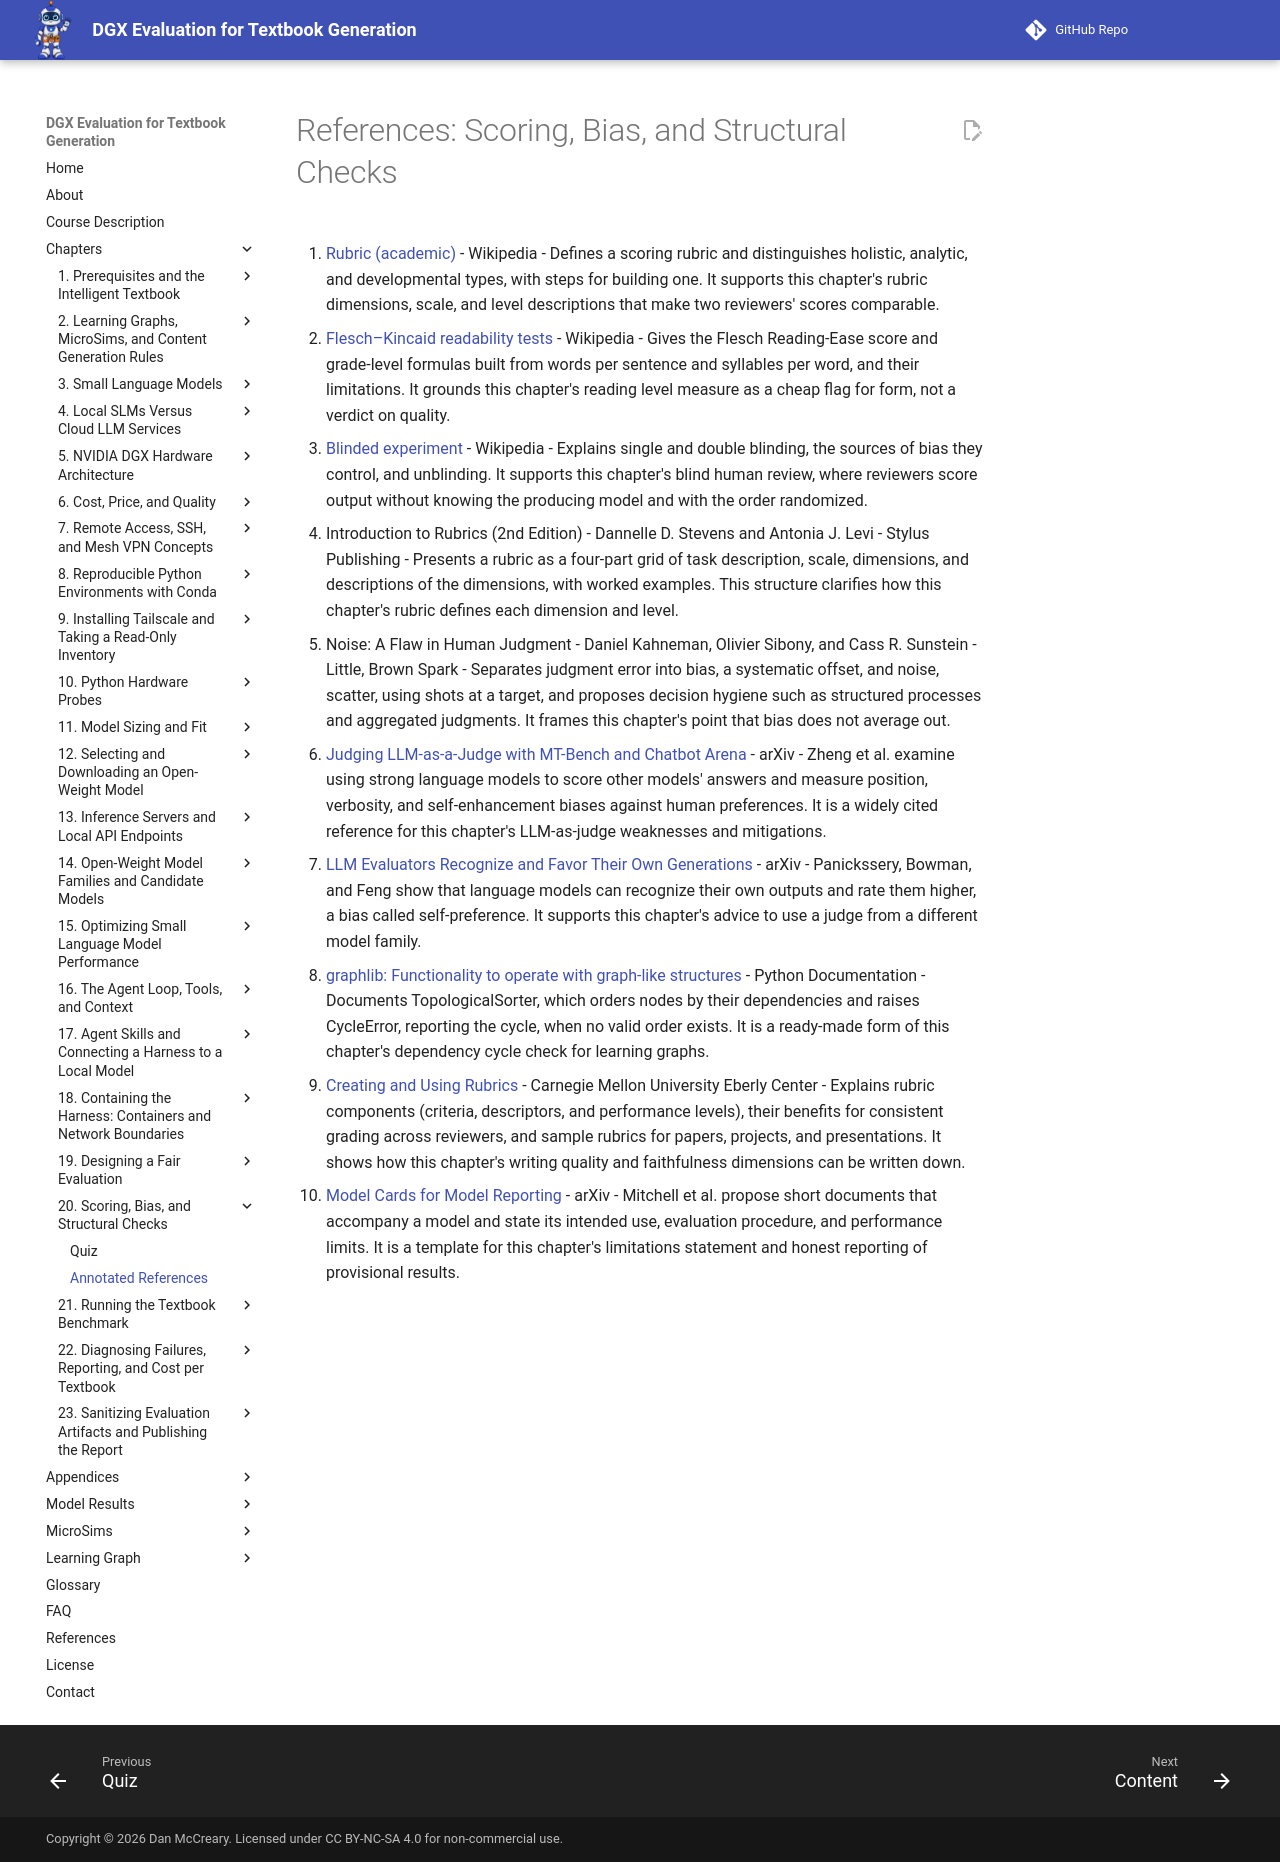

repository: dmccreary/dgx-eval · page: chapters/20-scoring-and-bias/references/index.html · generator: mkdocs

# References: Scoring, Bias, and Structural Checks

1. [Rubric (academic)](https://en.wikipedia.org/wiki/Rubric_(academic)) - Wikipedia - Defines a scoring rubric and distinguishes holistic, analytic, and developmental types, with steps for building one. It supports this chapter's rubric dimensions, scale, and level descriptions that make two reviewers' scores comparable.

2. [Flesch–Kincaid readability tests](https://en.wikipedia.org/wiki/Flesch%E2%80%93Kincaid_readability_tests) - Wikipedia - Gives the Flesch Reading-Ease score and grade-level formulas built from words per sentence and syllables per word, and their limitations. It grounds this chapter's reading level measure as a cheap flag for form, not a verdict on quality.

3. [Blinded experiment](https://en.wikipedia.org/wiki/Blinded_experiment) - Wikipedia - Explains single and double blinding, the sources of bias they control, and unblinding. It supports this chapter's blind human review, where reviewers score output without knowing the producing model and with the order randomized.

4. Introduction to Rubrics (2nd Edition) - Dannelle D. Stevens and Antonia J. Levi - Stylus Publishing - Presents a rubric as a four-part grid of task description, scale, dimensions, and descriptions of the dimensions, with worked examples. This structure clarifies how this chapter's rubric defines each dimension and level.

5. Noise: A Flaw in Human Judgment - Daniel Kahneman, Olivier Sibony, and Cass R. Sunstein - Little, Brown Spark - Separates judgment error into bias, a systematic offset, and noise, scatter, using shots at a target, and proposes decision hygiene such as structured processes and aggregated judgments. It frames this chapter's point that bias does not average out.

6. [Judging LLM-as-a-Judge with MT-Bench and Chatbot Arena](https://arxiv.org/abs/2306.05685) - arXiv - Zheng et al. examine using strong language models to score other models' answers and measure position, verbosity, and self-enhancement biases against human preferences. It is a widely cited reference for this chapter's LLM-as-judge weaknesses and mitigations.

7. [LLM Evaluators Recognize and Favor Their Own Generations](https://arxiv.org/abs/2404.13076) - arXiv - Panickssery, Bowman, and Feng show that language models can recognize their own outputs and rate them higher, a bias called self-preference. It supports this chapter's advice to use a judge from a different model family.

8. [graphlib: Functionality to operate with graph-like structures](https://docs.python.org/3/library/graphlib.html) - Python Documentation - Documents TopologicalSorter, which orders nodes by their dependencies and raises CycleError, reporting the cycle, when no valid order exists. It is a ready-made form of this chapter's dependency cycle check for learning graphs.

9. [Creating and Using Rubrics](https://www.cmu.edu/teaching/assessment/assesslearning/rubrics.html) - Carnegie Mellon University Eberly Center - Explains rubric components (criteria, descriptors, and performance levels), their benefits for consistent grading across reviewers, and sample rubrics for papers, projects, and presentations. It shows how this chapter's writing quality and faithfulness dimensions can be written down.

10. [Model Cards for Model Reporting](https://arxiv.org/abs/1810.03993) - arXiv - Mitchell et al. propose short documents that accompany a model and state its intended use, evaluation procedure, and performance limits. It is a template for this chapter's limitations statement and honest reporting of provisional results.
